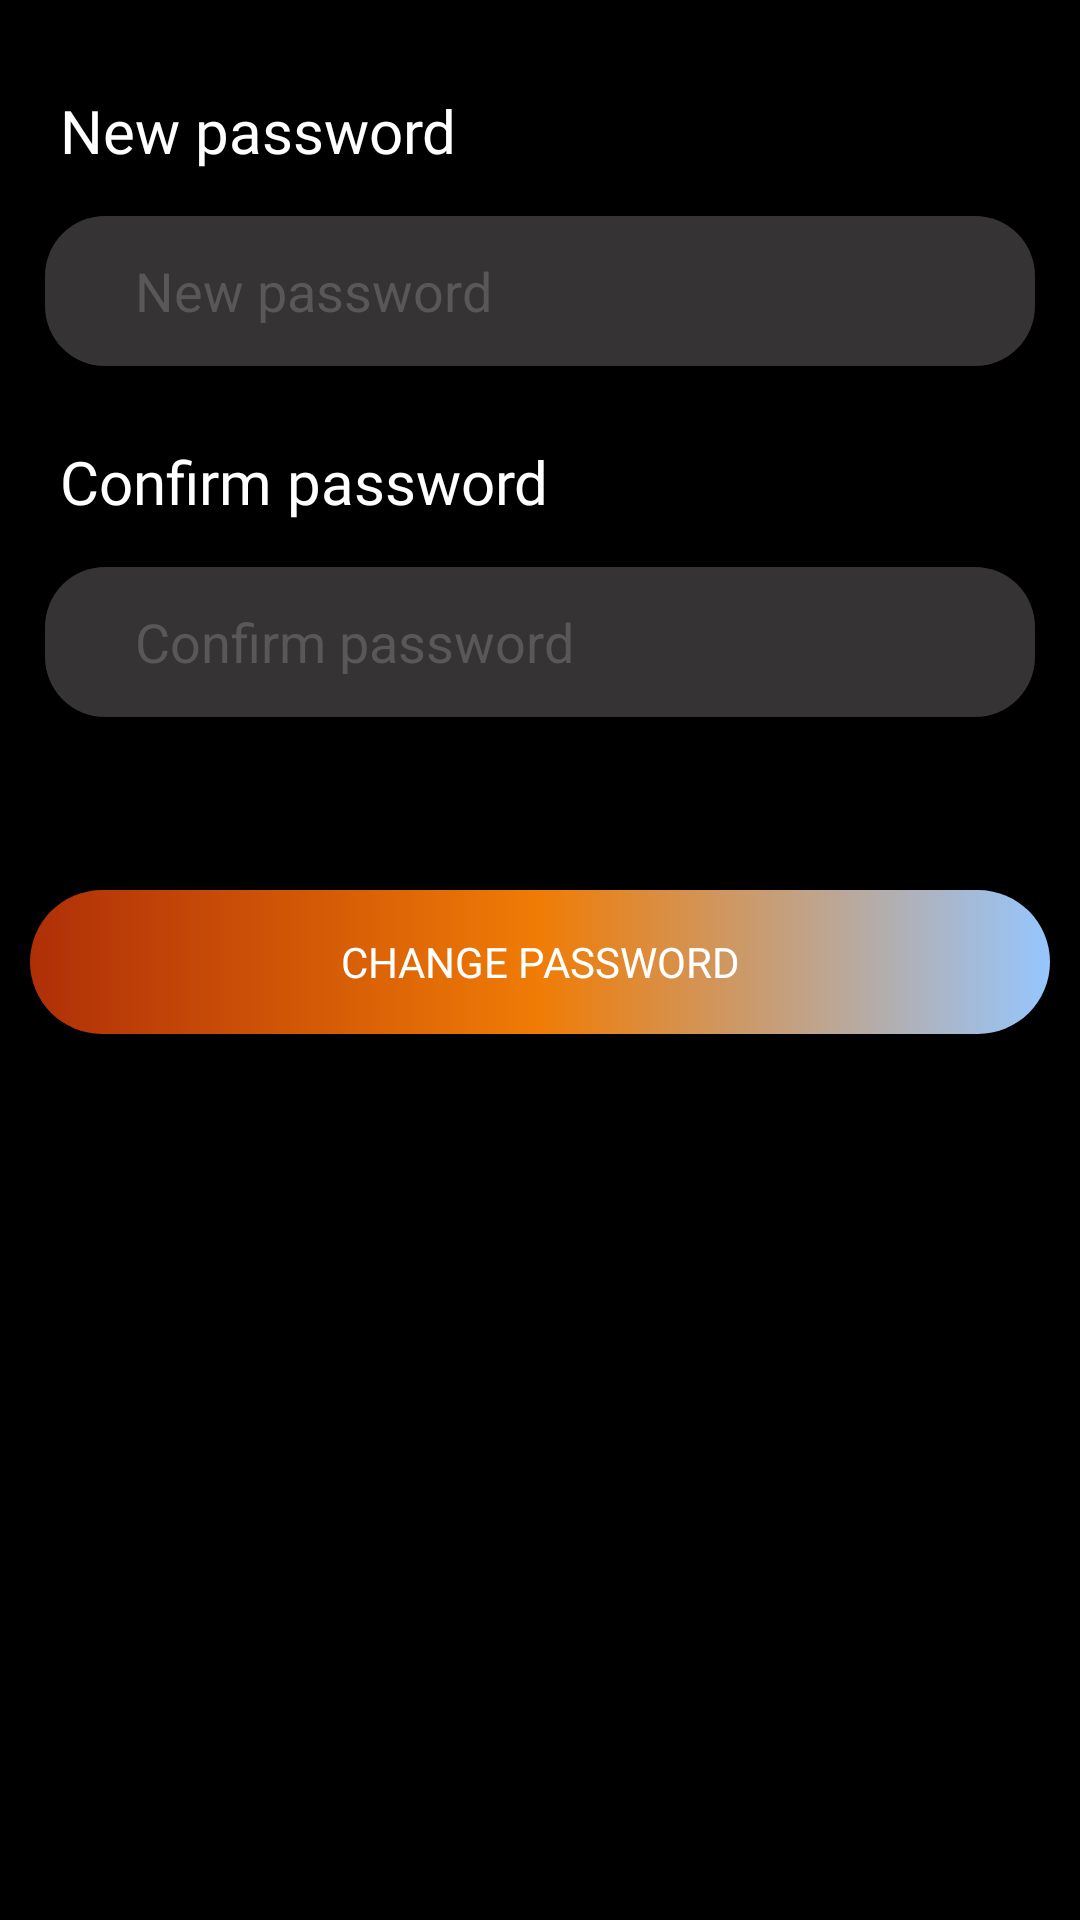

Layout XML and referenced resources for this Android screen:
<!-- AndroidManifest.xml: application theme Theme.CartoonMovieApp -->
<!-- res/layout/activity_set_password_again.xml -->
<?xml version="1.0" encoding="utf-8"?>
<LinearLayout xmlns:android="http://schemas.android.com/apk/res/android"
    xmlns:app="http://schemas.android.com/apk/res-auto"
    xmlns:tools="http://schemas.android.com/tools"
    android:layout_width="match_parent"
    android:orientation="vertical"
    android:background="@color/black"
    android:padding="10dp"
    android:layout_height="match_parent"
    tools:context=".activity.login.SetPasswordAgainActivity">



    <TextView
        android:layout_width="match_parent"
        android:layout_height="wrap_content"
        android:textSize="20sp"
        android:layout_marginLeft="10dp"
        android:layout_marginTop="20dp"
        android:layout_marginBottom="10dp"
        android:text="New password"
        android:textColor="@color/white"
        android:fontFamily="@font/new_font"/>

    <EditText
        android:id="@+id/ed_new_password"
        android:inputType="textPassword"
        android:layout_width="match_parent"
        android:layout_height="50dp"
        android:textColor="@color/white"
        android:textColorHint="@color/text"
        android:layout_marginTop="5dp"
        android:layout_margin="5dp"
        android:background="@drawable/custom_input"
        android:hint="New password"
        android:paddingStart="30dp"
        android:drawablePadding="20dp"/>
    <TextView
        android:layout_width="match_parent"
        android:layout_height="wrap_content"
        android:textSize="20sp"
        android:layout_marginLeft="10dp"
        android:layout_marginTop="20dp"
        android:layout_marginBottom="10dp"
        android:text="Confirm password"
        android:textColor="@color/white"
        android:fontFamily="@font/new_font"/>

    <EditText
        android:id="@+id/ed_confirm_password"
        android:inputType="textPassword"
        android:layout_width="match_parent"
        android:layout_height="50dp"
        android:textColor="@color/white"
        android:textColorHint="@color/text"
        android:layout_marginTop="5dp"
        android:layout_margin="5dp"
        android:background="@drawable/custom_input"
        android:hint="Confirm password"
        android:paddingStart="30dp"
        android:drawablePadding="20dp"/>
    <TextView
        android:layout_width="wrap_content"
        android:layout_height="wrap_content"
        android:textColor="@color/red"
        android:textSize="17sp"
        android:id="@+id/tv_show_error_password"
        android:layout_gravity="center_horizontal"
        android:layout_marginTop="10dp"/>
    <androidx.appcompat.widget.AppCompatButton
        android:layout_width="match_parent"
        android:layout_height="wrap_content"
        android:textColor="@color/white"
        android:layout_marginTop="20dp"
        android:fontFamily="@font/new_font"
        android:id="@+id/bt_change_password"
        android:text="Change password"
        android:background="@drawable/custom_button"/>




</LinearLayout>
<!-- resources referenced by this layout -->
<resources>
  <color name="black">#FF000000</color>
  <color name="text">#595758</color>
  <color name="white">#FFFFFFFF</color>
  <!-- drawable custom_button (drawable) -->
  <?xml version="1.0" encoding="utf-8"?>
  <shape xmlns:android="http://schemas.android.com/apk/res/android"
     >
      <gradient android:startColor="@color/over_orange"
          android:endColor="@color/blue"
          android:type="linear" android:angle="0"
          android:centerColor="@color/orange"/>
      <corners android:radius="40dp"/>
  
  </shape>
  <!-- drawable custom_input (drawable) -->
  <?xml version="1.0" encoding="utf-8"?>
  <selector xmlns:android="http://schemas.android.com/apk/res/android">
      <item android:state_enabled="true" android:state_focused="true">
          <shape android:shape="rectangle">
              <solid android:color="@color/background_input"/>
              <corners android:radius="20dp"/>
          </shape>
      </item>
      <item android:state_enabled="true" >
          <shape android:shape="rectangle">
              <solid android:color="@color/background_input"/>
              <corners android:radius="20dp"/>
  
          </shape>
      </item>
  </selector>
  <style name="Theme.CartoonMovieApp" parent="Theme.MaterialComponents.DayNight.NoActionBar">
          
          <item name="colorPrimary">@color/purple_500</item>
          <item name="colorPrimaryVariant">@color/purple_700</item>
          <item name="colorOnPrimary">@color/white</item>
          
          <item name="colorSecondary">@color/teal_200</item>
          <item name="colorSecondaryVariant">@color/teal_700</item>
          <item name="colorOnSecondary">@color/black</item>
          
          <item name="android:statusBarColor">?attr/colorPrimaryVariant</item>
          
      </style>
  <color name="over_orange">#AF2F07</color>
  <color name="blue">#96c6fe</color>
  <color name="orange">#f07c06</color>
  <color name="background_input">#363334</color>
  <color name="purple_500">#FF6200EE</color>
  <color name="purple_700">#FF3700B3</color>
  <color name="teal_200">#FF03DAC5</color>
  <color name="teal_700">#FF018786</color>
</resources>
